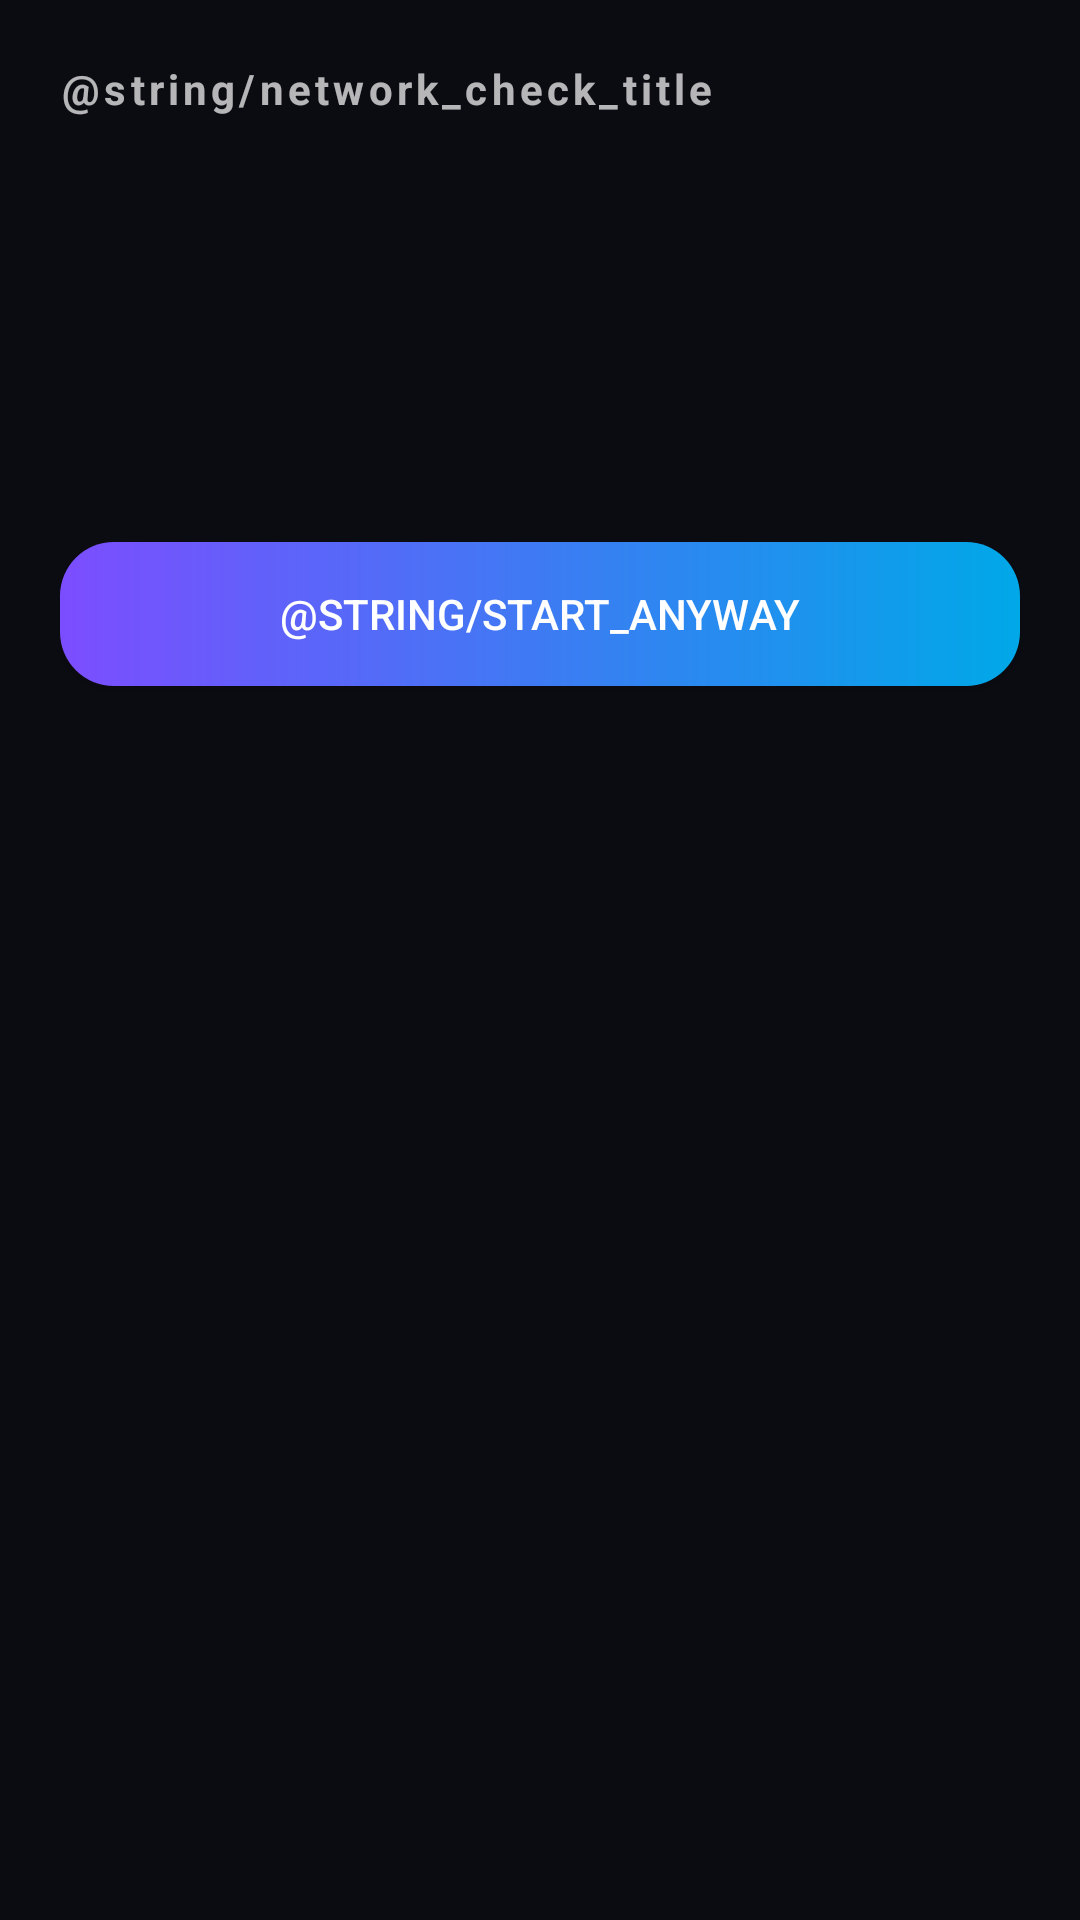

Layout XML and referenced resources for this Android screen:
<!-- AndroidManifest.xml: application theme Theme.LiveVip -->
<!-- res/layout/dialog_network_check.xml -->
<?xml version="1.0" encoding="utf-8"?>
<LinearLayout xmlns:android="http://schemas.android.com/apk/res/android"
    xmlns:app="http://schemas.android.com/apk/res-auto"
    xmlns:tools="http://schemas.android.com/tools"
    android:layout_width="match_parent"
    android:layout_height="wrap_content"
    android:orientation="vertical"
    android:padding="20dp">

    <TextView
        android:layout_width="match_parent"
        android:layout_height="wrap_content"
        android:letterSpacing="0.1"
        android:text="@string/network_check_title"
        android:textColor="@color/primary_purple"
        android:textSize="14sp"
        android:textStyle="bold" />

    <TextView
        android:id="@+id/netRequired"
        android:layout_width="match_parent"
        android:layout_height="wrap_content"
        android:layout_marginTop="12dp"
        android:textColor="@color/text_primary"
        android:textSize="13sp"
        tools:text="Required upload: 6.9 Mbps (video 6.0 + audio 0.13 + overhead + margin)" />

    <TextView
        android:id="@+id/netAvailable"
        android:layout_width="match_parent"
        android:layout_height="wrap_content"
        android:layout_marginTop="6dp"
        android:textColor="@color/text_primary"
        android:textSize="13sp"
        tools:text="Available upload: ~18 Mbps (Wi-Fi estimate)" />

    <TextView
        android:id="@+id/netMargin"
        android:layout_width="match_parent"
        android:layout_height="wrap_content"
        android:layout_marginTop="6dp"
        android:textColor="@color/text_secondary"
        android:textSize="12sp"
        tools:text="Safety margin: 11 Mbps — EXCELLENT" />

    <TextView
        android:id="@+id/netLatency"
        android:layout_width="match_parent"
        android:layout_height="wrap_content"
        android:layout_marginTop="6dp"
        android:textColor="@color/text_secondary"
        android:textSize="12sp"
        tools:text="Host latency: 42 ms" />

    <TextView
        android:id="@+id/netRecommendation"
        android:layout_width="match_parent"
        android:layout_height="wrap_content"
        android:layout_marginTop="10dp"
        android:textColor="@color/secondary_cyan"
        android:textSize="13sp"
        android:textStyle="bold"
        tools:text="DIRECT: GOOD" />

    <Button
        android:id="@+id/btnStartAnyway"
        android:layout_width="match_parent"
        android:layout_height="wrap_content"
        android:layout_marginTop="16dp"
        android:background="@drawable/bg_gradient_button"
        android:text="@string/start_anyway"
        android:textColor="@color/text_primary"
        app:backgroundTint="@null" />
</LinearLayout>
<!-- resources referenced by this layout -->
<resources>
  <!-- drawable bg_gradient_button (drawable) -->
  <shape xmlns:android="http://schemas.android.com/apk/res/android" android:shape="rectangle">
    <gradient android:angle="0" android:startColor="#7C4DFF" android:endColor="#00A8E8" android:type="linear"/>
    <corners android:radius="18dp"/>
  </shape>
  <style name="Theme.LiveVip" parent="android:Theme.Material.NoActionBar">
          <item name="android:windowBackground">@color/ic_launcher_background</item>
          <item name="android:statusBarColor">@color/ic_launcher_background</item>
          <item name="android:navigationBarColor">@color/ic_launcher_background</item>
          <item name="android:windowLightStatusBar">false</item>
      </style>
  <color name="ic_launcher_background">#0B0B12</color>
</resources>
